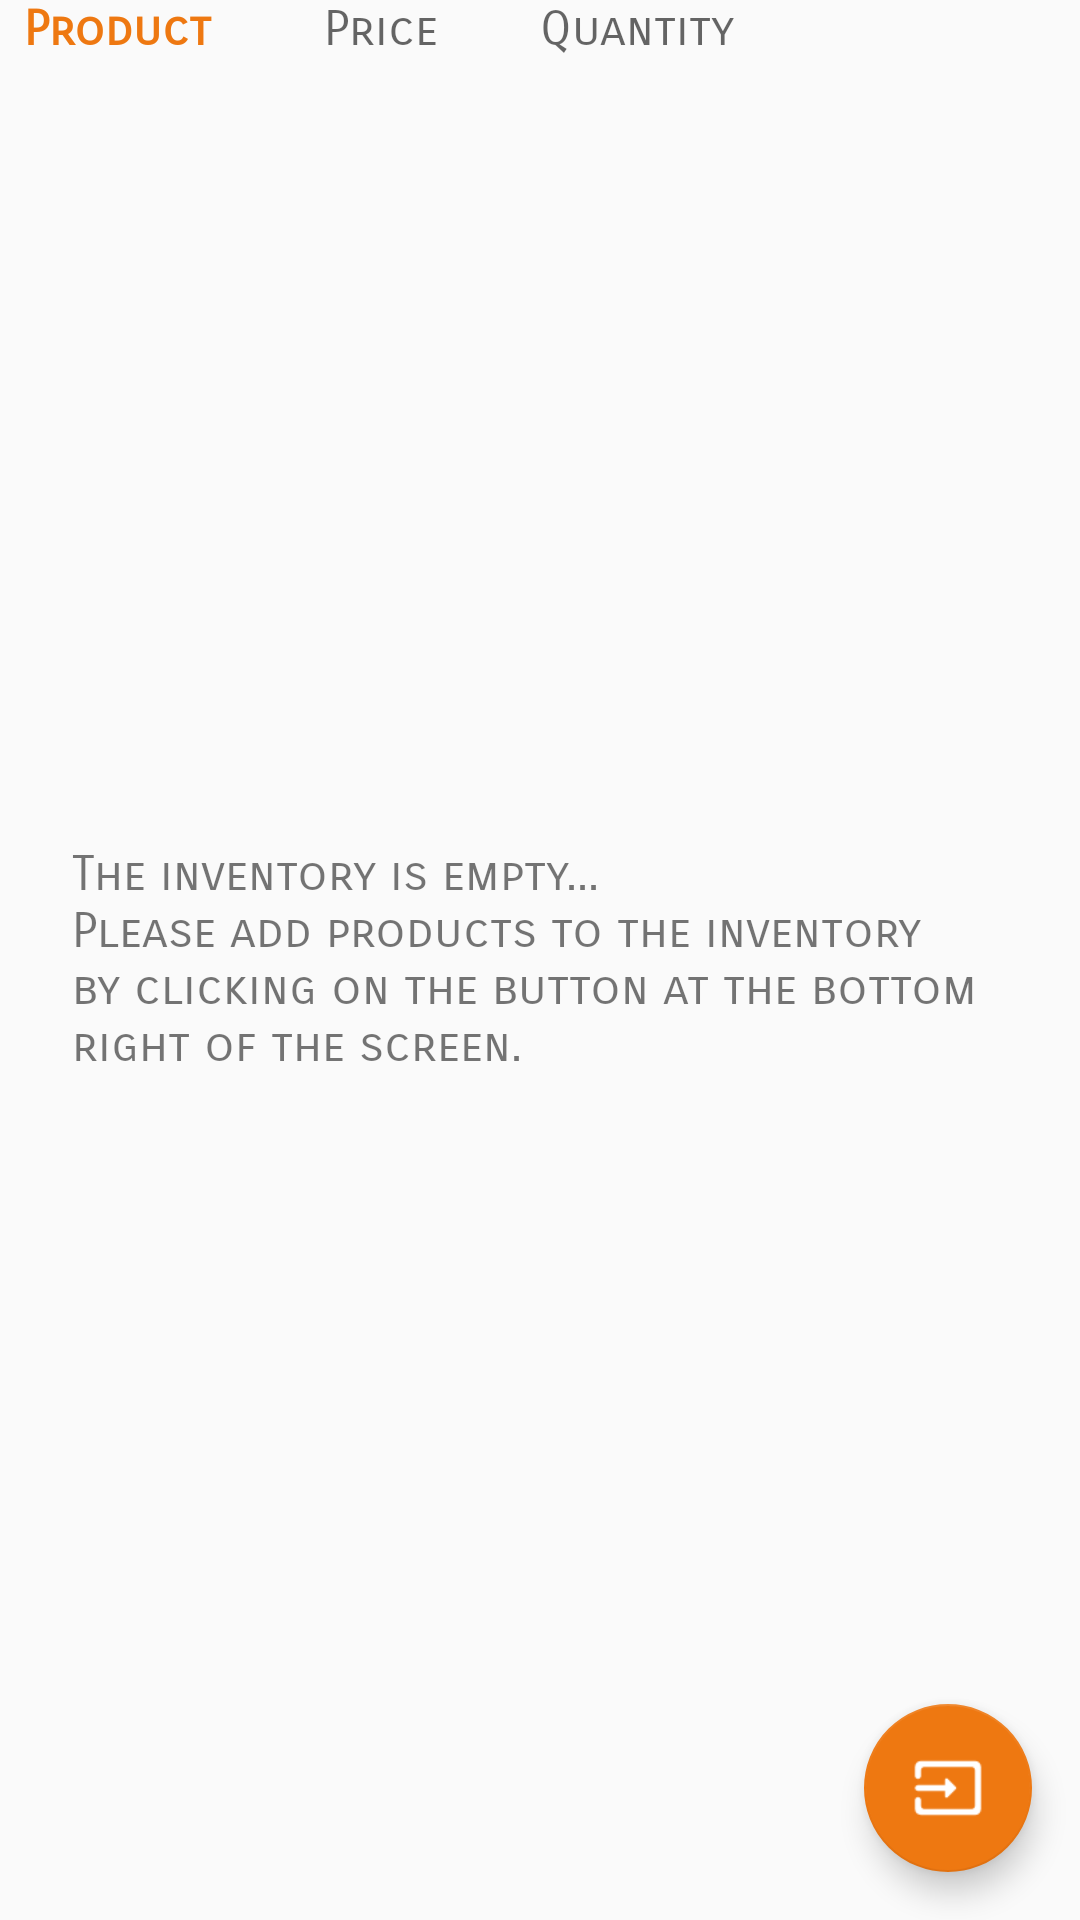

Here is an Android app screen rendered from its layout file. Give the layout XML and the strings, colors and styles it references.
<!-- AndroidManifest.xml: application theme AppTheme -->
<!-- res/layout/activity_main.xml -->
<?xml version="1.0" encoding="utf-8"?>
<RelativeLayout xmlns:android="http://schemas.android.com/apk/res/android"
    xmlns:app="http://schemas.android.com/apk/res-auto"
    xmlns:tools="http://schemas.android.com/tools"
    android:layout_width="match_parent"
    android:layout_height="match_parent"
    android:layout_margin="@dimen/medium_margin"
    tools:context=".MainActivity">

    <LinearLayout
        android:id="@+id/title_container"
        android:layout_width="match_parent"
        android:layout_height="wrap_content"
        android:layout_marginBottom="@dimen/very_small_margin"
        android:layout_marginRight="@dimen/extra_margin"
        android:orientation="horizontal">

        <TextView
            android:id="@+id/name"
            style="@style/TitleStyle"
            android:layout_marginLeft="@dimen/very_small_margin"
            android:text="@string/title_name"
            android:textColor="@color/colorAccent"
            android:textStyle="bold" />

        <TextView
            android:id="@+id/price"
            style="@style/TitleStyle"
            android:layout_marginLeft="@dimen/small_margin"
            android:paddingLeft="@dimen/small_padding"
            android:paddingRight="@dimen/medium_padding"
            android:text="@string/title_price" />

        <TextView
            android:id="@+id/quantity"
            style="@style/TitleStyle"
            android:text="@string/title_quantity" />
    </LinearLayout>

    <ListView
        android:id="@+id/list_view_fruits"
        android:layout_width="match_parent"
        android:layout_height="match_parent"
        android:layout_below="@id/title_container"
        android:dividerHeight="@dimen/listview_divider"
        android:orientation="vertical" />

    <TextView
        android:id="@+id/empty_text_view"
        android:layout_width="wrap_content"
        android:layout_height="wrap_content"
        android:layout_centerInParent="true"
        android:layout_margin="@dimen/large_margin"
        android:text="@string/empty_text_view" />


    <android.support.design.widget.FloatingActionButton
        android:id="@+id/fab"
        android:layout_width="wrap_content"
        android:layout_height="wrap_content"
        android:layout_alignParentBottom="true"
        android:layout_alignParentRight="true"
        android:layout_margin="@dimen/medium_margin"
        android:src="@drawable/round_input_white_18" />

</RelativeLayout>
<!-- resources referenced by this layout -->
<resources>
  <color name="colorAccent">#ee7811</color>
  <dimen name="extra_margin">100dp</dimen>
  <dimen name="large_margin">24dp</dimen>
  <dimen name="listview_divider">1dp</dimen>
  <dimen name="medium_margin">16dp</dimen>
  <dimen name="medium_padding">12dp</dimen>
  <dimen name="small_margin">12dp</dimen>
  <dimen name="small_padding">8dp</dimen>
  <dimen name="very_small_margin">8dp</dimen>
  <!-- drawable round_input_white_18: png bitmap (drawable-hdpi, 261 bytes) -->
  <string name="empty_text_view">The inventory is empty... \nPlease add products to the
          inventory by clicking on the button at the bottom right of the screen.</string>
  <string name="title_name">Product</string>
  <string name="title_price">Price</string>
  <string name="title_quantity">Quantity</string>
  <style name="TitleStyle">
          <item name="android:layout_width">0dp</item>
          <item name="android:layout_height">wrap_content</item>
          <item name="android:layout_gravity">center_vertical</item>
          <item name="android:layout_weight">1</item>
          <item name="android:textSize">@dimen/font_size</item>
          <item name="android:fontFamily">@string/default_font</item>
          <item name="android:textAppearance">?android:textAppearanceMedium</item>
      </style>
  <style name="AppTheme" parent="Theme.AppCompat.Light.DarkActionBar">
          
          <item name="colorPrimary">#d76c0f</item>
          <item name="colorPrimaryDark">#bf600d</item>
          <item name="colorAccent">#ee7811</item>
          <item name="android:textSize">@dimen/font_size</item>
          <item name="android:fontFamily">@string/default_font</item>
          <item name="android:textAppearance">?android:textAppearanceSmall</item>
      </style>
  <dimen name="font_size">16sp</dimen>
  <string name="default_font" translatable="false">sans-serif-smallcaps</string>
</resources>
